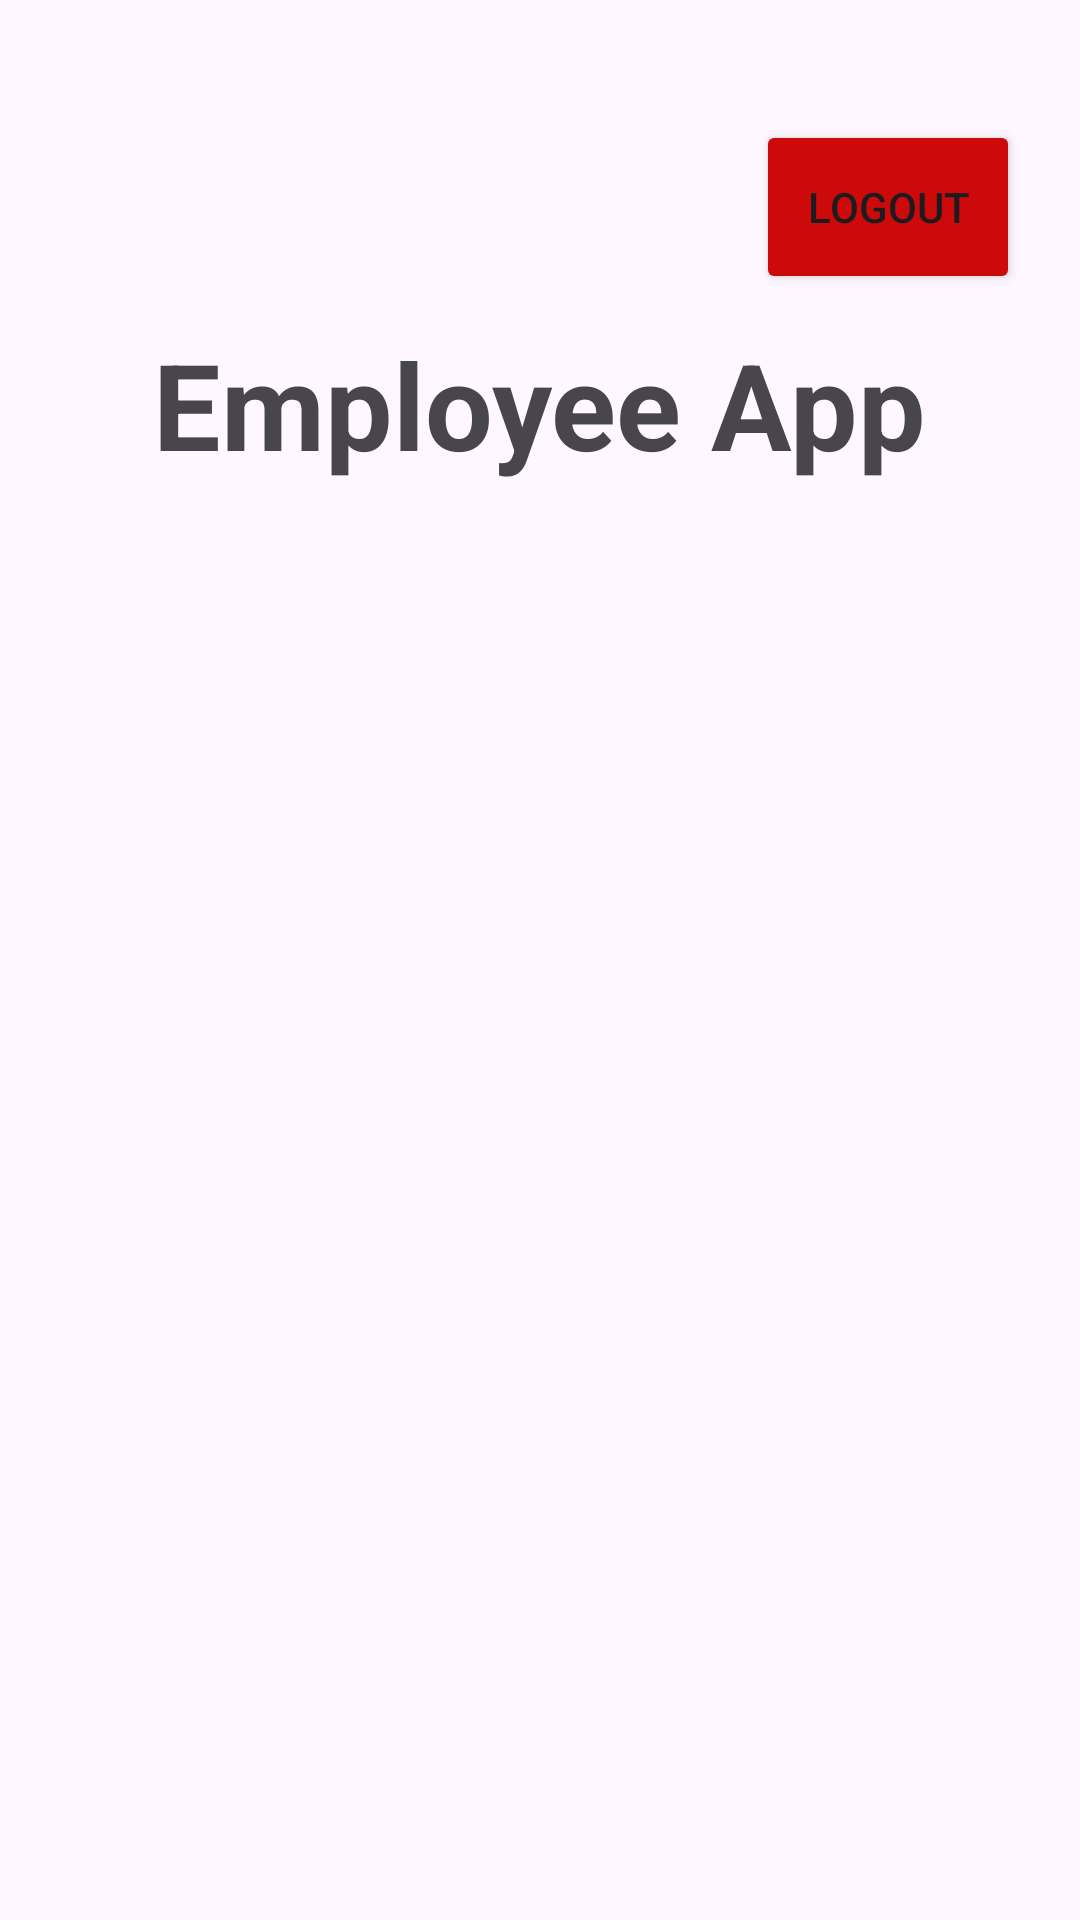

This screen was rendered from an Android layout file. Write that file and the resources it references.
<!-- AndroidManifest.xml: application theme Theme.EmpployeeAPP -->
<!-- res/layout/fragment_home_screen.xml -->
<?xml version="1.0" encoding="utf-8"?>
<androidx.constraintlayout.widget.ConstraintLayout
    xmlns:android="http://schemas.android.com/apk/res/android"
    xmlns:app="http://schemas.android.com/apk/res-auto"
    android:layout_width="match_parent"
    android:layout_height="match_parent">

    <Button
        android:id="@+id/btnLogout"
        android:layout_width="wrap_content"
        android:layout_height="58dp"
        android:text="Logout"
        android:backgroundTint="@color/red"
        android:layout_marginTop="40dp"
        android:layout_marginEnd="20dp"
        app:layout_constraintTop_toTopOf="parent"
        app:layout_constraintEnd_toEndOf="parent"/>

    <TextView
        android:id="@+id/tv_main_title"
        android:layout_width="wrap_content"
        android:layout_height="wrap_content"
        android:text="Employee App"
        android:textSize="40dp"
        android:textStyle="bold"
        android:layout_marginTop="10dp"
        app:layout_constraintStart_toStartOf="parent"
        app:layout_constraintEnd_toEndOf="parent"
        app:layout_constraintTop_toBottomOf="@+id/btnLogout"/>
    
    <androidx.recyclerview.widget.RecyclerView
        android:id="@+id/rv_list_employee"
        android:layout_width="match_parent"
        android:layout_height="0dp"
        android:layout_marginStart="20dp"
        android:layout_marginTop="20dp"
        android:layout_marginEnd="20dp"
        app:layout_constraintTop_toBottomOf="@+id/tv_main_title"
        app:layout_constraintBottom_toBottomOf="parent">

    </androidx.recyclerview.widget.RecyclerView>
</androidx.constraintlayout.widget.ConstraintLayout>
<!-- resources referenced by this layout -->
<resources>
  <color name="red">#CD0A0A</color>
  <style name="Theme.EmpployeeAPP" parent="Base.Theme.EmpployeeAPP" />
  <style name="Base.Theme.EmpployeeAPP" parent="Theme.Material3.DayNight.NoActionBar">
          
          
      </style>
</resources>
